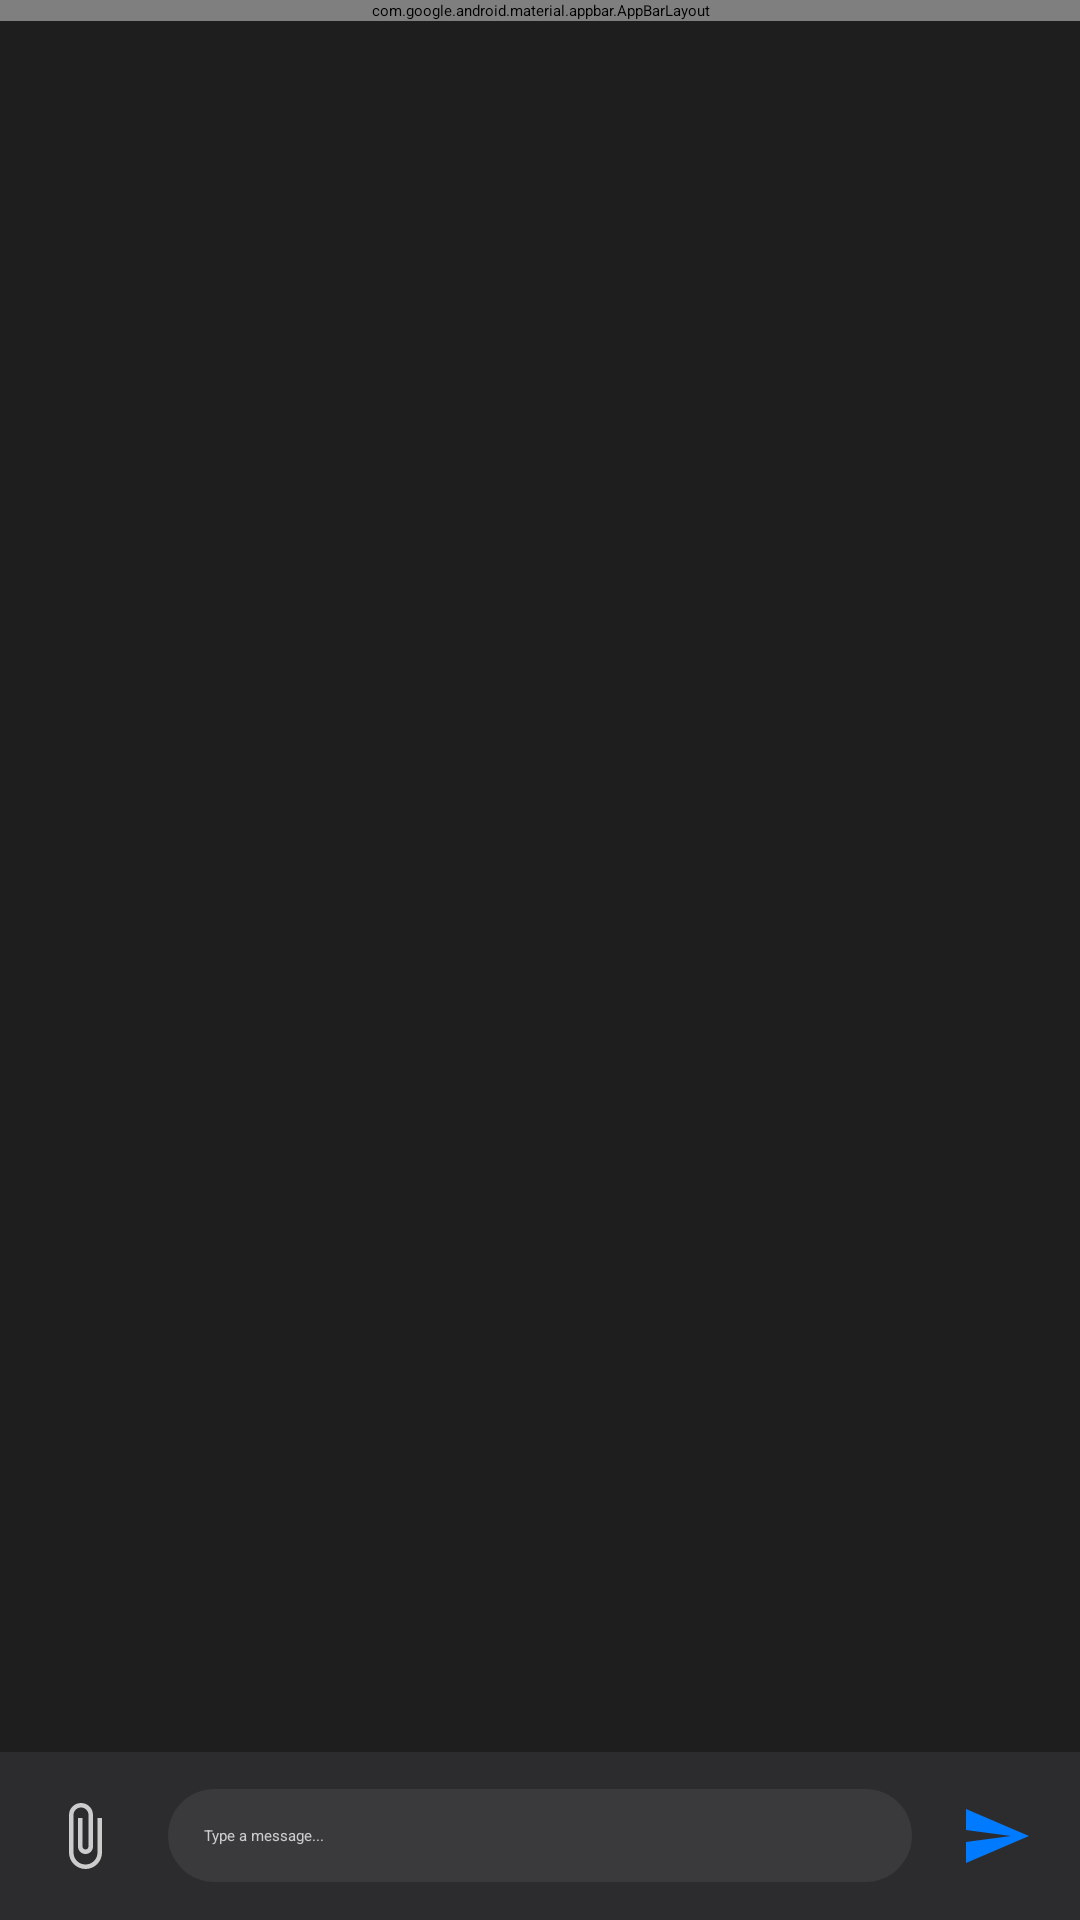

Write the Android layout XML for this screen, with the resource values it uses.
<!-- AndroidManifest.xml: application theme Theme.BChatClient -->
<!-- res/layout/activity_chat.xml -->
<?xml version="1.0" encoding="utf-8"?>
<LinearLayout xmlns:android="http://schemas.android.com/apk/res/android"
    android:layout_width="match_parent"
    android:layout_height="match_parent"
    android:orientation="vertical"
    android:background="#1e1e1e">

    <com.google.android.material.appbar.AppBarLayout
        android:layout_width="match_parent"
        android:layout_height="wrap_content"
        android:background="#2c2c2e">

        <androidx.appcompat.widget.Toolbar
            android:layout_width="match_parent"
            android:layout_height="?attr/actionBarSize">

            <ImageButton
                android:id="@+id/btnBack"
                android:layout_width="wrap_content"
                android:layout_height="wrap_content"
                android:src="@drawable/ic_arrow_back"
                android:background="?attr/selectableItemBackgroundBorderless"
                android:padding="8dp" />

            <TextView
                android:id="@+id/tvRoomName"
                android:layout_width="match_parent"
                android:layout_height="wrap_content"
                android:text="Room Name"
                android:textColor="#ffffff"
                android:textSize="18sp"
                android:textStyle="bold"
                android:layout_marginStart="16dp" />

        </androidx.appcompat.widget.Toolbar>

    </com.google.android.material.appbar.AppBarLayout>

    <androidx.recyclerview.widget.RecyclerView
        android:id="@+id/rvMessages"
        android:layout_width="match_parent"
        android:layout_height="0dp"
        android:layout_weight="1"
        android:padding="8dp" />

    <LinearLayout
        android:layout_width="match_parent"
        android:layout_height="wrap_content"
        android:orientation="horizontal"
        android:padding="8dp"
        android:background="#2c2c2e"
        android:gravity="center_vertical">

        <ImageButton
            android:id="@+id/btnAttach"
            android:layout_width="wrap_content"
            android:layout_height="wrap_content"
            android:src="@drawable/ic_attach_file"
            android:background="?attr/selectableItemBackgroundBorderless"
            android:padding="8dp" />

        <EditText
            android:id="@+id/etMessage"
            android:layout_width="0dp"
            android:layout_height="wrap_content"
            android:layout_weight="1"
            android:hint="Type a message..."
            android:textColor="#ffffff"
            android:textColorHint="#cccccc"
            android:background="@drawable/bg_message_input"
            android:padding="12dp"
            android:layout_marginHorizontal="8dp"
            android:maxLines="4" />

        <ImageButton
            android:id="@+id/btnSend"
            android:layout_width="wrap_content"
            android:layout_height="wrap_content"
            android:src="@drawable/ic_send"
            android:background="?attr/selectableItemBackgroundBorderless"
            android:padding="8dp" />

    </LinearLayout>

</LinearLayout>
<!-- resources referenced by this layout -->
<resources>
  <!-- drawable bg_message_input (drawable) -->
  <?xml version="1.0" encoding="utf-8"?>
  <shape xmlns:android="http://schemas.android.com/apk/res/android">
      <solid android:color="#3a3a3c" />
      <corners android:radius="20dp" />
  </shape>
  <!-- drawable ic_arrow_back (drawable) -->
  <vector xmlns:android="http://schemas.android.com/apk/res/android"
      android:width="24dp"
      android:height="24dp"
      android:viewportWidth="24"
      android:viewportHeight="24"
      android:tint="#ffffff">
      <path
          android:fillColor="@android:color/white"
          android:pathData="M20,11H7.83l5.59,-5.59L12,4l-8,8 8,8 1.41,-1.41L7.83,13H20v-2z"/>
  </vector>
  <!-- drawable ic_attach_file (drawable) -->
  <vector xmlns:android="http://schemas.android.com/apk/res/android"
      android:width="24dp"
      android:height="24dp"
      android:viewportWidth="24"
      android:viewportHeight="24"
      android:tint="#cccccc">
      <path
          android:fillColor="@android:color/white"
          android:pathData="M16.5,6v11.5c0,2.21 -1.79,4 -4,4s-4,-1.79 -4,-4V5c0,-1.38 1.12,-2.5 2.5,-2.5s2.5,1.12 2.5,2.5v10.5c0,0.55 -0.45,1 -1,1s-1,-0.45 -1,-1V6H10v9.5c0,1.38 1.12,2.5 2.5,2.5s2.5,-1.12 2.5,-2.5V5c0,-2.21 -1.79,-4 -4,-4S7,2.79 7,5v12.5c0,3.04 2.46,5.5 5.5,5.5s5.5,-2.46 5.5,-5.5V6h-1.5z"/>
  </vector>
  <!-- drawable ic_send (drawable) -->
  <vector xmlns:android="http://schemas.android.com/apk/res/android"
      android:width="24dp"
      android:height="24dp"
      android:viewportWidth="24"
      android:viewportHeight="24"
      android:tint="#007AFF">
      <path
          android:fillColor="@android:color/white"
          android:pathData="M2.01,21L23,12 2.01,3 2,10l15,2 -15,2z"/>
  </vector>
</resources>
